Photos from the image-classification dataset "Ultra-sound dataset" in the GitHub repository arkya-art/COVID19-Ultrasound. Its 2 classes are: COVID-19, normal.

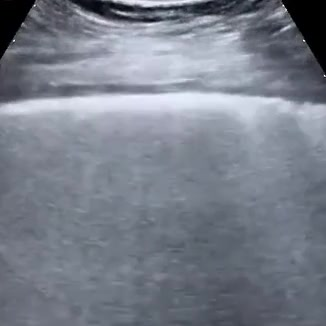
Label: COVID-19

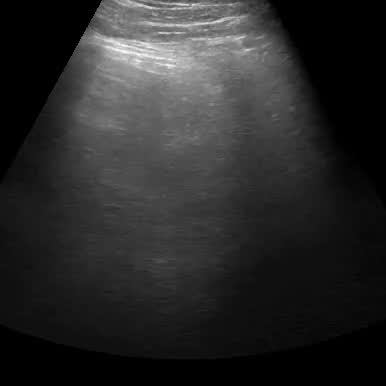
Label: normal

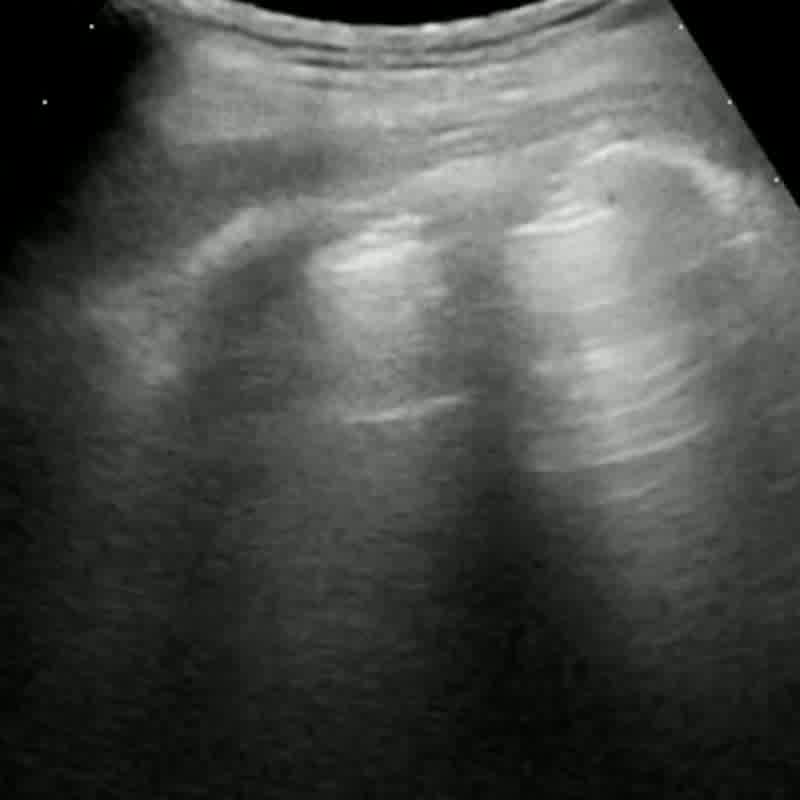
Label: COVID-19

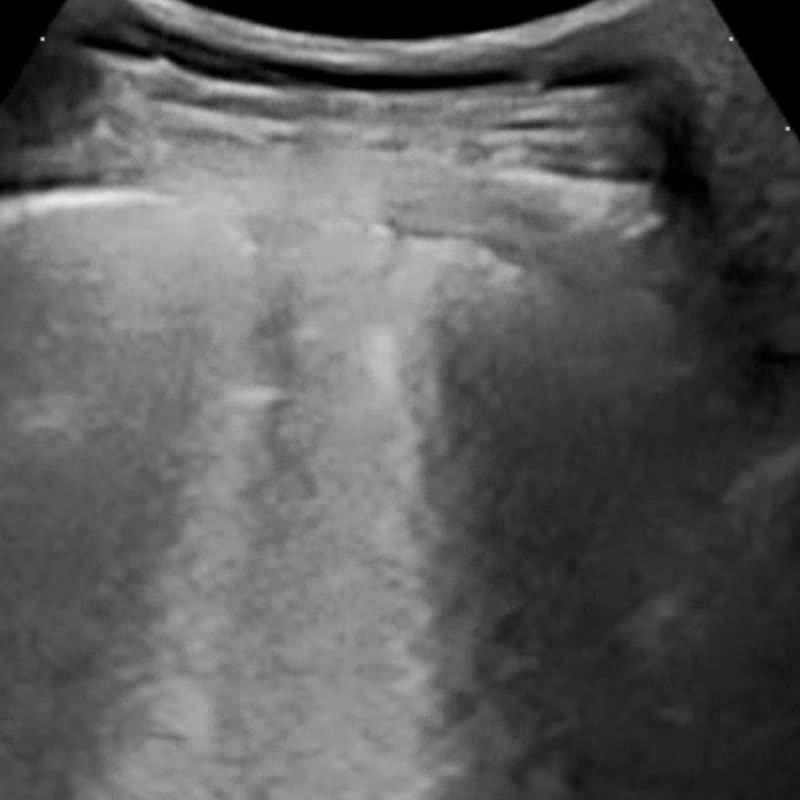
Label: COVID-19

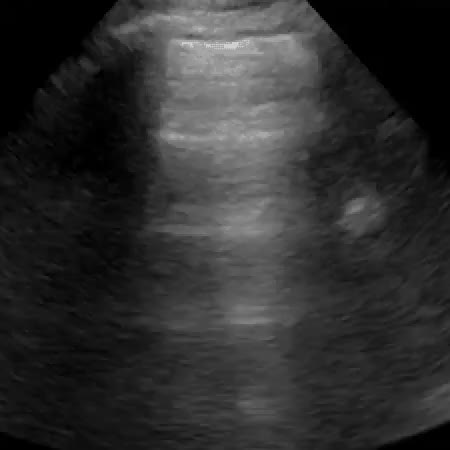
Label: normal

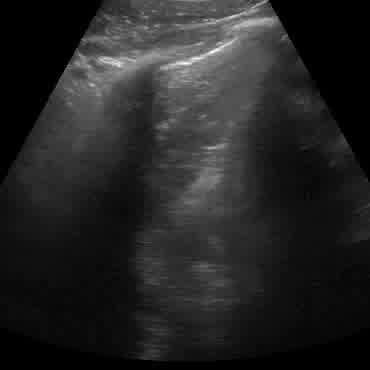
Label: normal
